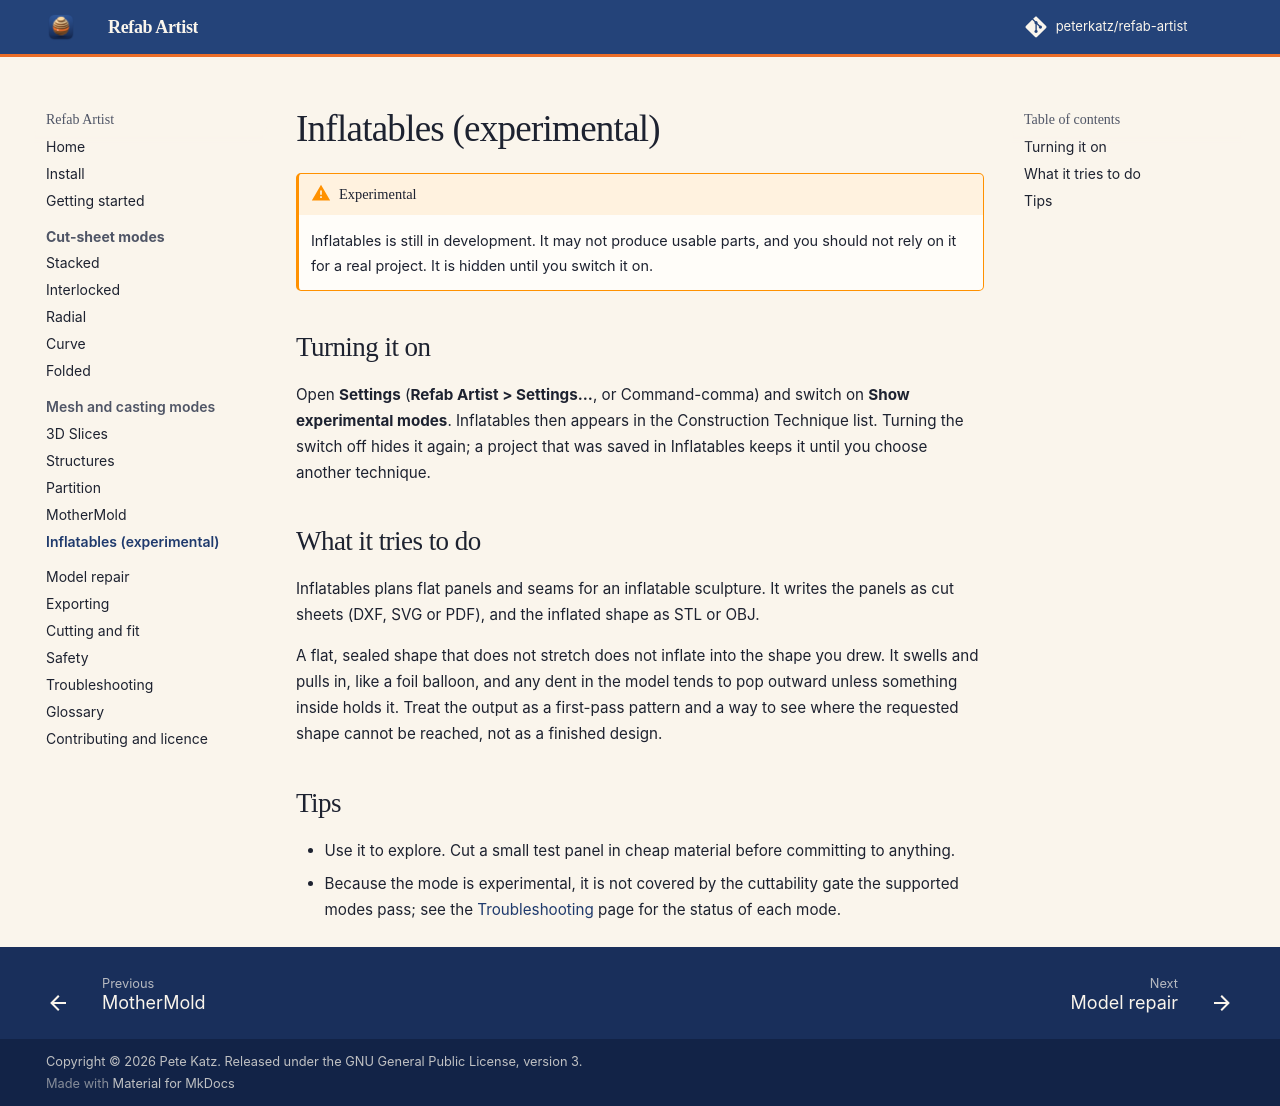

repository: peterkatz/refab-artist · page: inflatables/index.html · generator: mkdocs

# Inflatables (experimental)

!!! warning "Experimental"
    Inflatables is still in development. It may not produce usable parts, and you should not rely on it for a real project. It is hidden until you switch it on.

## Turning it on

Open **Settings** (**Refab Artist > Settings...**, or Command-comma) and switch on **Show experimental modes**. Inflatables then appears in the Construction Technique list. Turning the switch off hides it again; a project that was saved in Inflatables keeps it until you choose another technique.

## What it tries to do

Inflatables plans flat panels and seams for an inflatable sculpture. It writes the panels as cut sheets (DXF, SVG or PDF), and the inflated shape as STL or OBJ.

A flat, sealed shape that does not stretch does not inflate into the shape you drew. It swells and pulls in, like a foil balloon, and any dent in the model tends to pop outward unless something inside holds it. Treat the output as a first-pass pattern and a way to see where the requested shape cannot be reached, not as a finished design.

## Tips

- Use it to explore. Cut a small test panel in cheap material before committing to anything.
- Because the mode is experimental, it is not covered by the cuttability gate the supported modes pass; see the [Troubleshooting](troubleshooting.md) page for the status of each mode.
